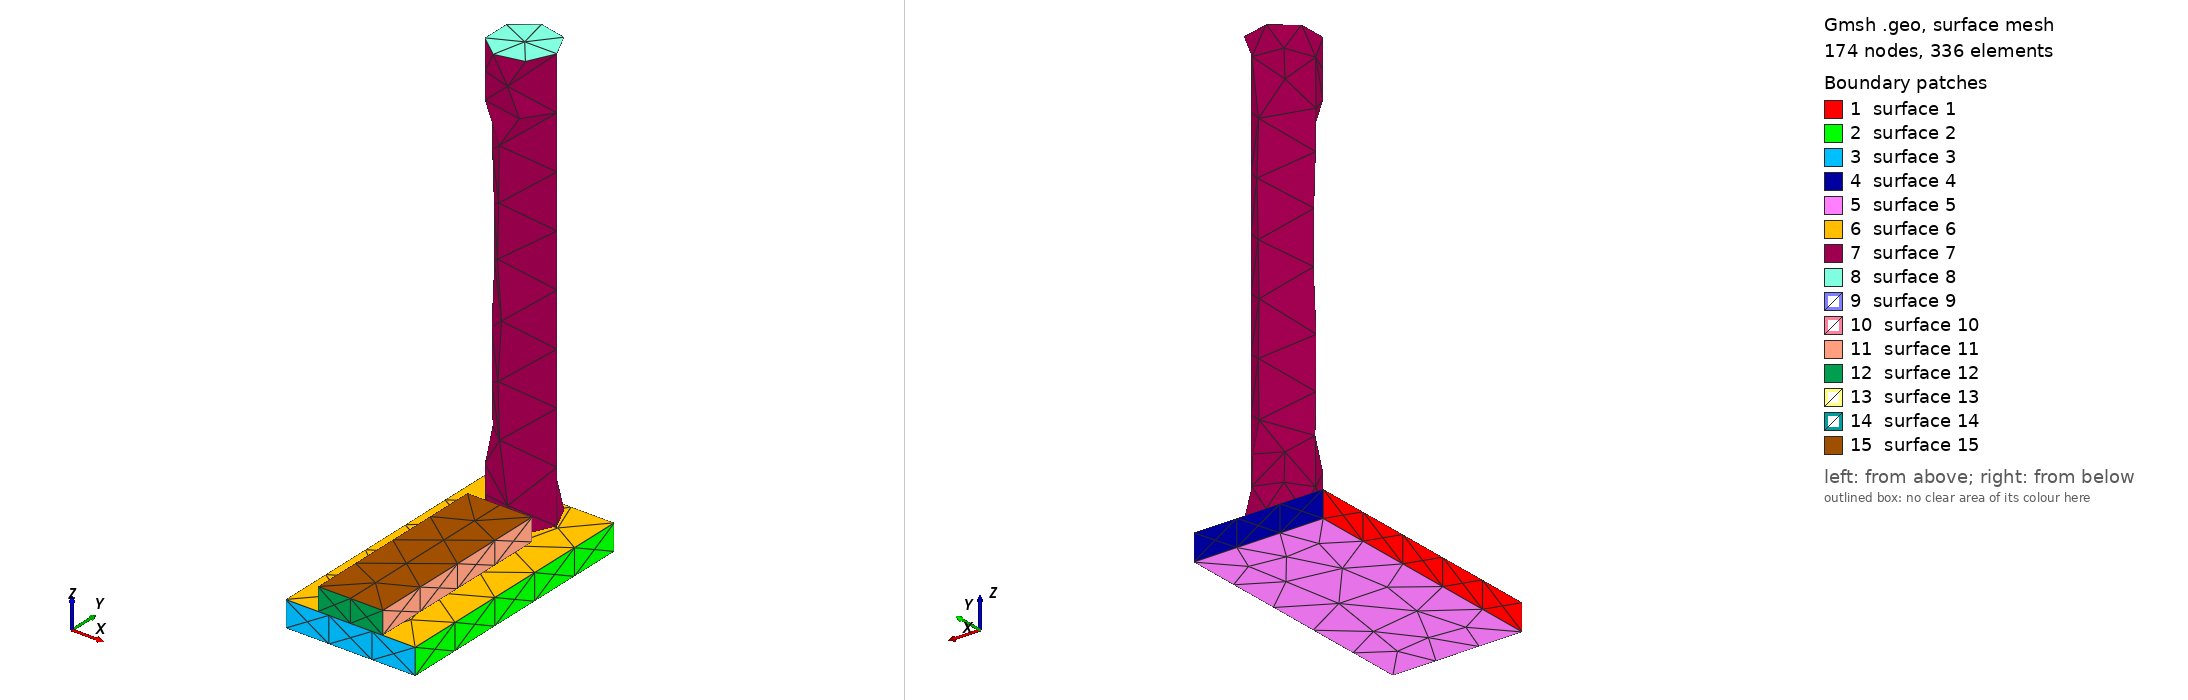

Gmsh geometry script, surface-meshed: 174 nodes, 336 surface elements. Boundary patches (legend numbers): 1 surface 1, 2 surface 2, 3 surface 3, 4 surface 4, 5 surface 5, 6 surface 6, 7 surface 7, 8 surface 8, 9 surface 9, 10 surface 10, 11 surface 11, 12 surface 12, 13 surface 13, 14 surface 14, 15 surface 15. Left view from above one corner, right view from below the opposite corner. The script declares no physical surfaces, so the legend lists its geometric surfaces. The drawing asked Gmsh for element sizes between 1% and 20% of the model's largest extent; the script's own settings can give other sizes.

=== stage_35.geo (drawn) ===
SetFactory("OpenCASCADE");
// AA5083 AFSD remesh stage; coordinates are mm.
Box(1) = {-25.0, 0, 0, 50.0, 100.0, 10.0};
Cylinder(2) = {0, 87.5, 10.0, 0, 0, 165.0, 12.5};
Box(3) = {-12.5, 0, 10.0, 25.0, 75.0, 8.70482964432172};
Mesh.CharacteristicLengthMin = 1.0;
Mesh.CharacteristicLengthMax = 2.5;
Physical Volume("plate") = {1};
Physical Volume("rod") = {2};
Physical Volume("bead") = {3};
// Contact and thermal-contact surfaces are identified after import by
// geometric bounding boxes; do not merge volumes at this stage.
// Active volumes: 1, 2, 3
